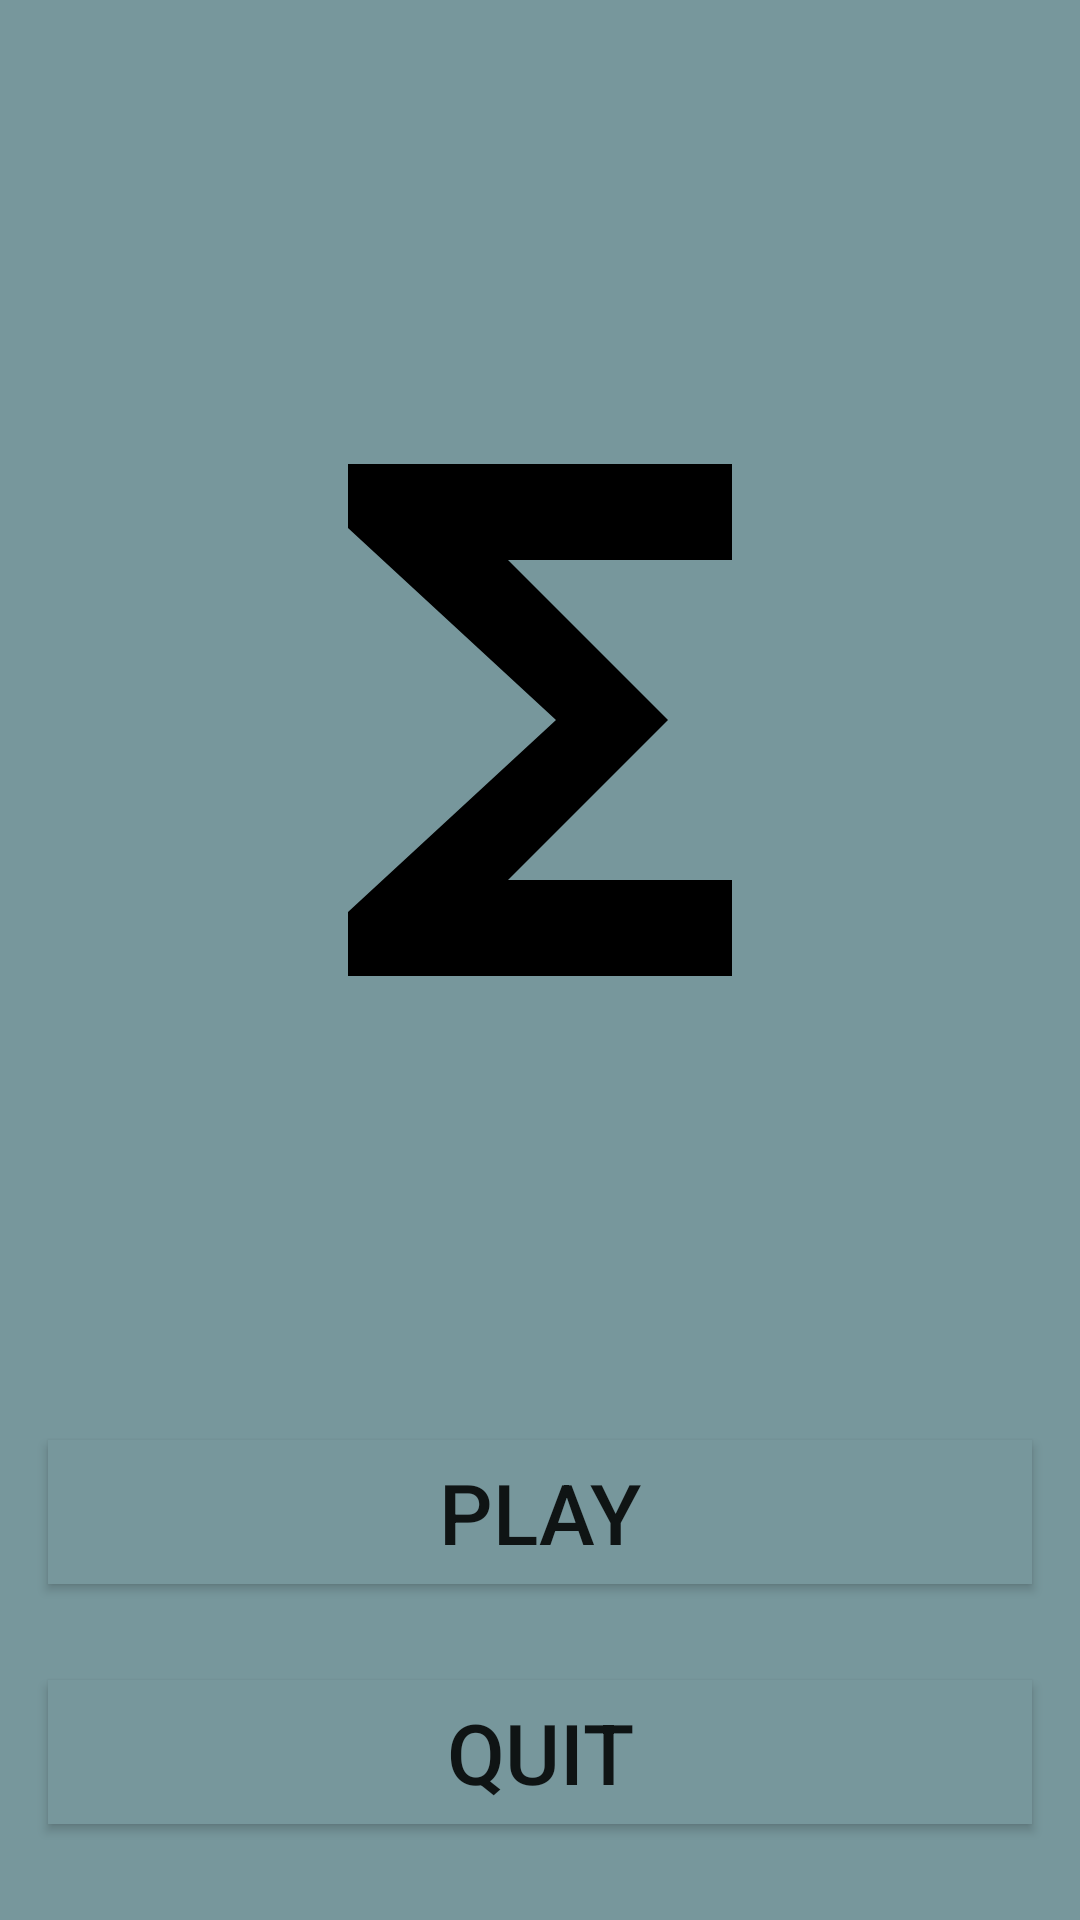

Layout XML and referenced resources for this Android screen:
<!-- AndroidManifest.xml: application theme AppTheme -->
<!-- res/layout/activity_main.xml -->
<?xml version="1.0" encoding="utf-8"?>
<androidx.constraintlayout.widget.ConstraintLayout xmlns:android="http://schemas.android.com/apk/res/android"
    xmlns:app="http://schemas.android.com/apk/res-auto"
    xmlns:tools="http://schemas.android.com/tools"
    android:layout_width="match_parent"
    android:layout_height="match_parent"
    android:background="#77979C"
    tools:context=".MainActivity">

    <ImageView
        android:id="@+id/ivLogo"
        android:layout_width="wrap_content"
        android:layout_height="wrap_content"
        android:src="@drawable/sum"
        app:layout_constraintBottom_toTopOf="@id/btnPlay"
        app:layout_constraintEnd_toEndOf="parent"
        app:layout_constraintStart_toStartOf="parent"
        app:layout_constraintTop_toTopOf="parent"
        tools:ignore="MissingConstraints"/>

    <Button
        android:id="@+id/btnPlay"
        style="@style/MainButton"
        android:text="Play"
        android:textSize="28sp"
        app:layout_constraintBottom_toTopOf="@id/btnQuit"
        tools:ignore="MissingConstraints" />

    <Button
        android:id="@+id/btnQuit"
        style="@style/MainButton"
        android:text="Quit"
        android:textSize="28sp"
        app:layout_constraintBottom_toBottomOf="parent"
        tools:ignore="MissingConstraints"
        />


</androidx.constraintlayout.widget.ConstraintLayout>
<!-- resources referenced by this layout -->
<resources>
  <!-- drawable sum (drawable) -->
  <vector android:height="256dp" android:tint="#000000"
      android:viewportHeight="24.0" android:viewportWidth="24.0"
      android:width="256dp" xmlns:android="http://schemas.android.com/apk/res/android">
      <path android:fillColor="#FF000000" android:pathData="M18,4H6v2l6.5,6L6,18v2h12v-3h-7l5,-5 -5,-5h7z"/>
  </vector>
  <style name="MainButton">
          <item name="android:layout_width">match_parent</item>
          <item name="android:layout_height">wrap_content</item>
          <item name="android:background">#77979C</item>
          <item name="android:layout_marginStart">16dp</item>
          <item name="android:layout_marginEnd">16dp</item>
          <item name="android:layout_marginBottom">32dp</item>
          <item name="android:textSize">28sp</item>
          <item name="layout_constraintStart_toStartOf">parent</item>
          <item name="layout_constraintEnd_toEndOf">parent</item>
      </style>
  <style name="AppTheme" parent="Theme.AppCompat.Light.DarkActionBar">
          
          <item name="colorPrimary">@color/colorPrimary</item>
          <item name="colorPrimaryDark">@color/colorPrimaryDark</item>
          <item name="colorAccent">@color/colorAccent</item>
      </style>
  <!-- not gathered from this repository: default colours our renderer supplied (Android Studio template values) -->
  <color name="colorPrimary">#FF6200EE</color>
  <color name="colorPrimaryDark">#FF3700B3</color>
  <color name="colorAccent">#FF03DAC5</color>
</resources>
